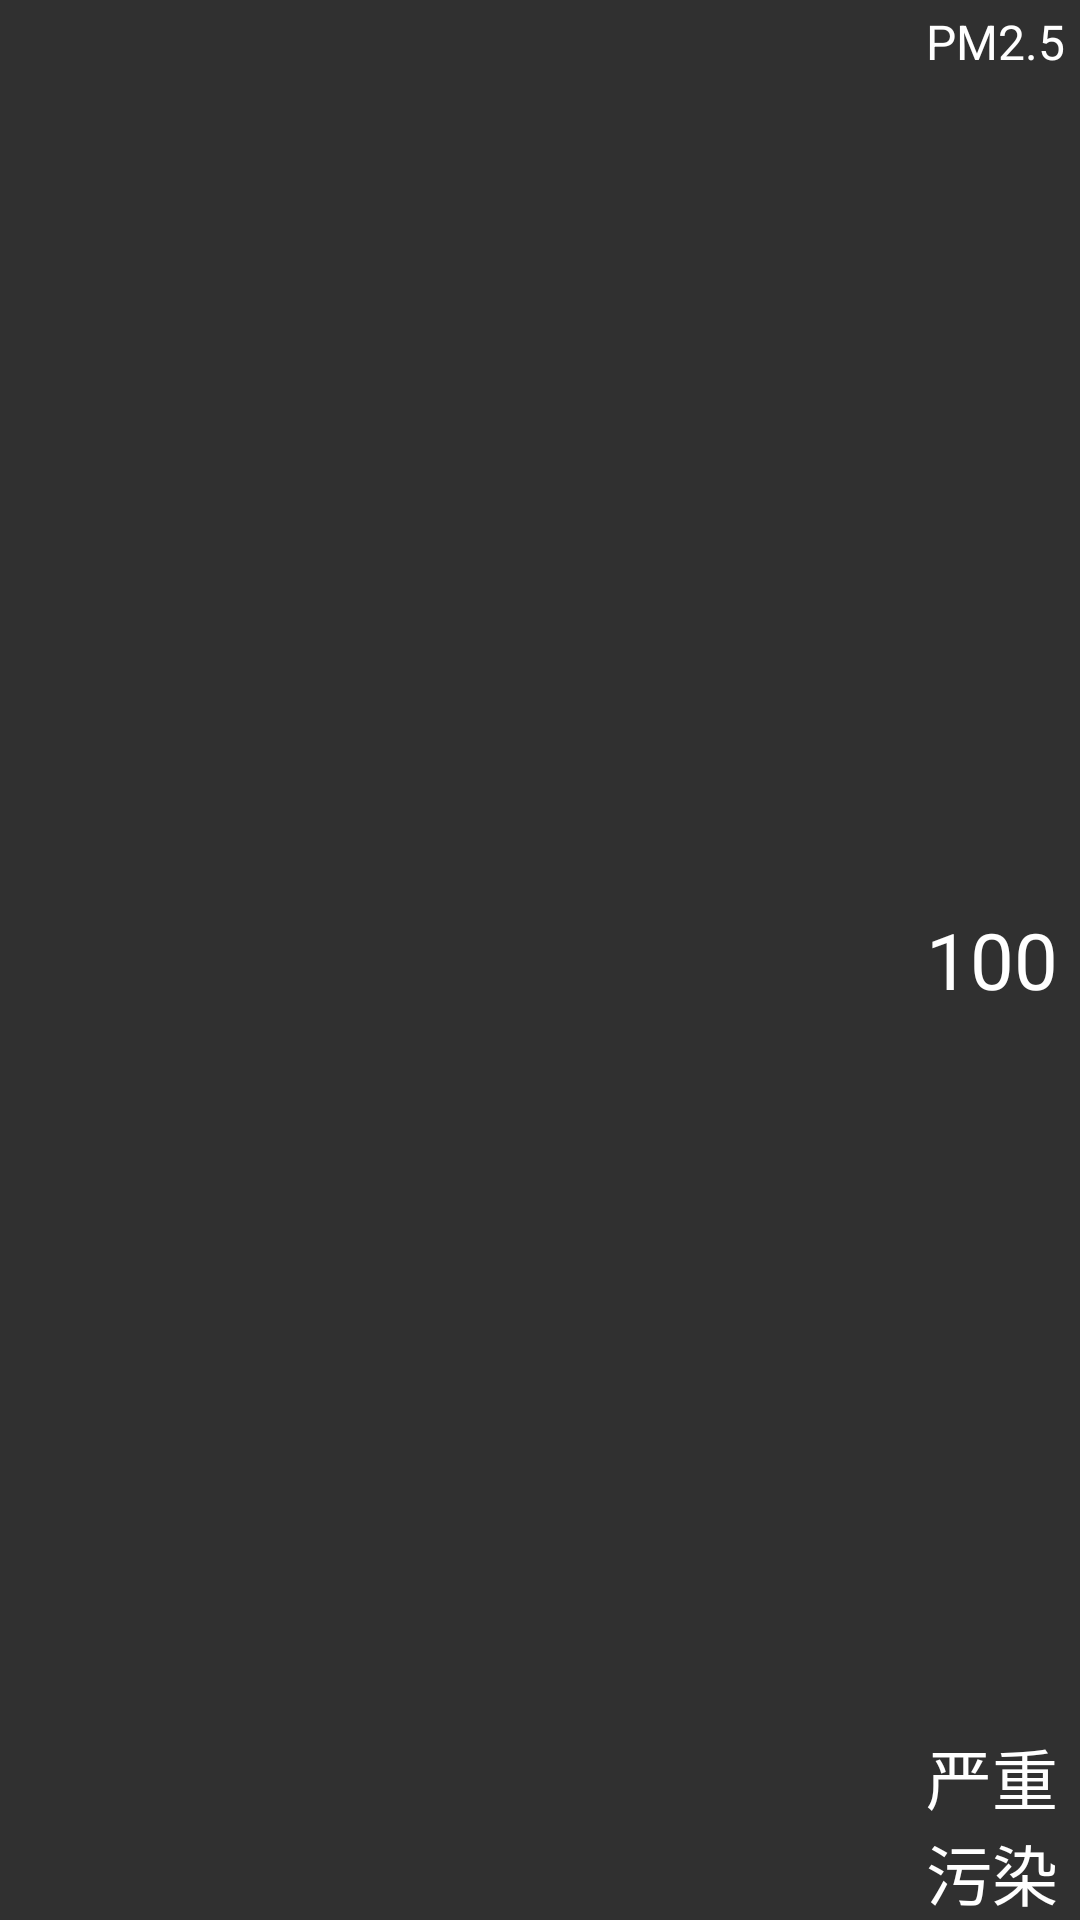

Write the Android layout XML for this screen, with the resource values it uses.
<!-- AndroidManifest.xml: application theme AppTheme -->
<!-- res/layout/main_air.xml -->
<?xml version="1.0" encoding="utf-8"?>
<RelativeLayout xmlns:android="http://schemas.android.com/apk/res/android"
    android:id="@+id/air"
    android:layout_width="wrap_content"
    android:layout_height="100dp"
    android:layout_marginTop="15dp"
    android:layout_toRightOf="@id/info"
    android:layout_alignBottom="@id/info"
    android:layout_alignParentRight="true">

    <ImageView
        android:id="@+id/air_image"
        android:layout_width="wrap_content"
        android:layout_height="wrap_content"
        android:layout_marginLeft="5dp"
        android:layout_alignParentRight="true"
        android:src="@drawable/biz_plugin_weather_0_50" />

    <TextView
        android:id="@+id/pm25_text"
        android:layout_width="wrap_content"
        android:layout_height="wrap_content"
        android:layout_marginTop="3dp"
        android:text="PM2.5"
        android:textColor="#ffffff"
        android:textSize="16sp"
        android:layout_toLeftOf="@id/air_image" />

    <TextView
        android:id="@+id/pm25"
        android:layout_width="wrap_content"
        android:layout_height="wrap_content"
        android:text="100"
        android:textColor="#ffffff"
        android:textSize="26sp"
        android:layout_alignLeft="@id/pm25_text"
        android:layout_centerVertical="true" />

    <TextView
        android:id="@+id/quality"
        android:layout_width="wrap_content"
        android:layout_height="wrap_content"
        android:text="严重污染"
        android:textColor="#ffffff"
        android:textSize="22sp"
        android:layout_alignParentBottom="true"
        android:layout_alignLeft="@id/pm25_text" />


</RelativeLayout>
<!-- resources referenced by this layout -->
<resources>
  <style name="AppTheme" parent="Theme.AppCompat.NoActionBar">
          
      </style>
</resources>
